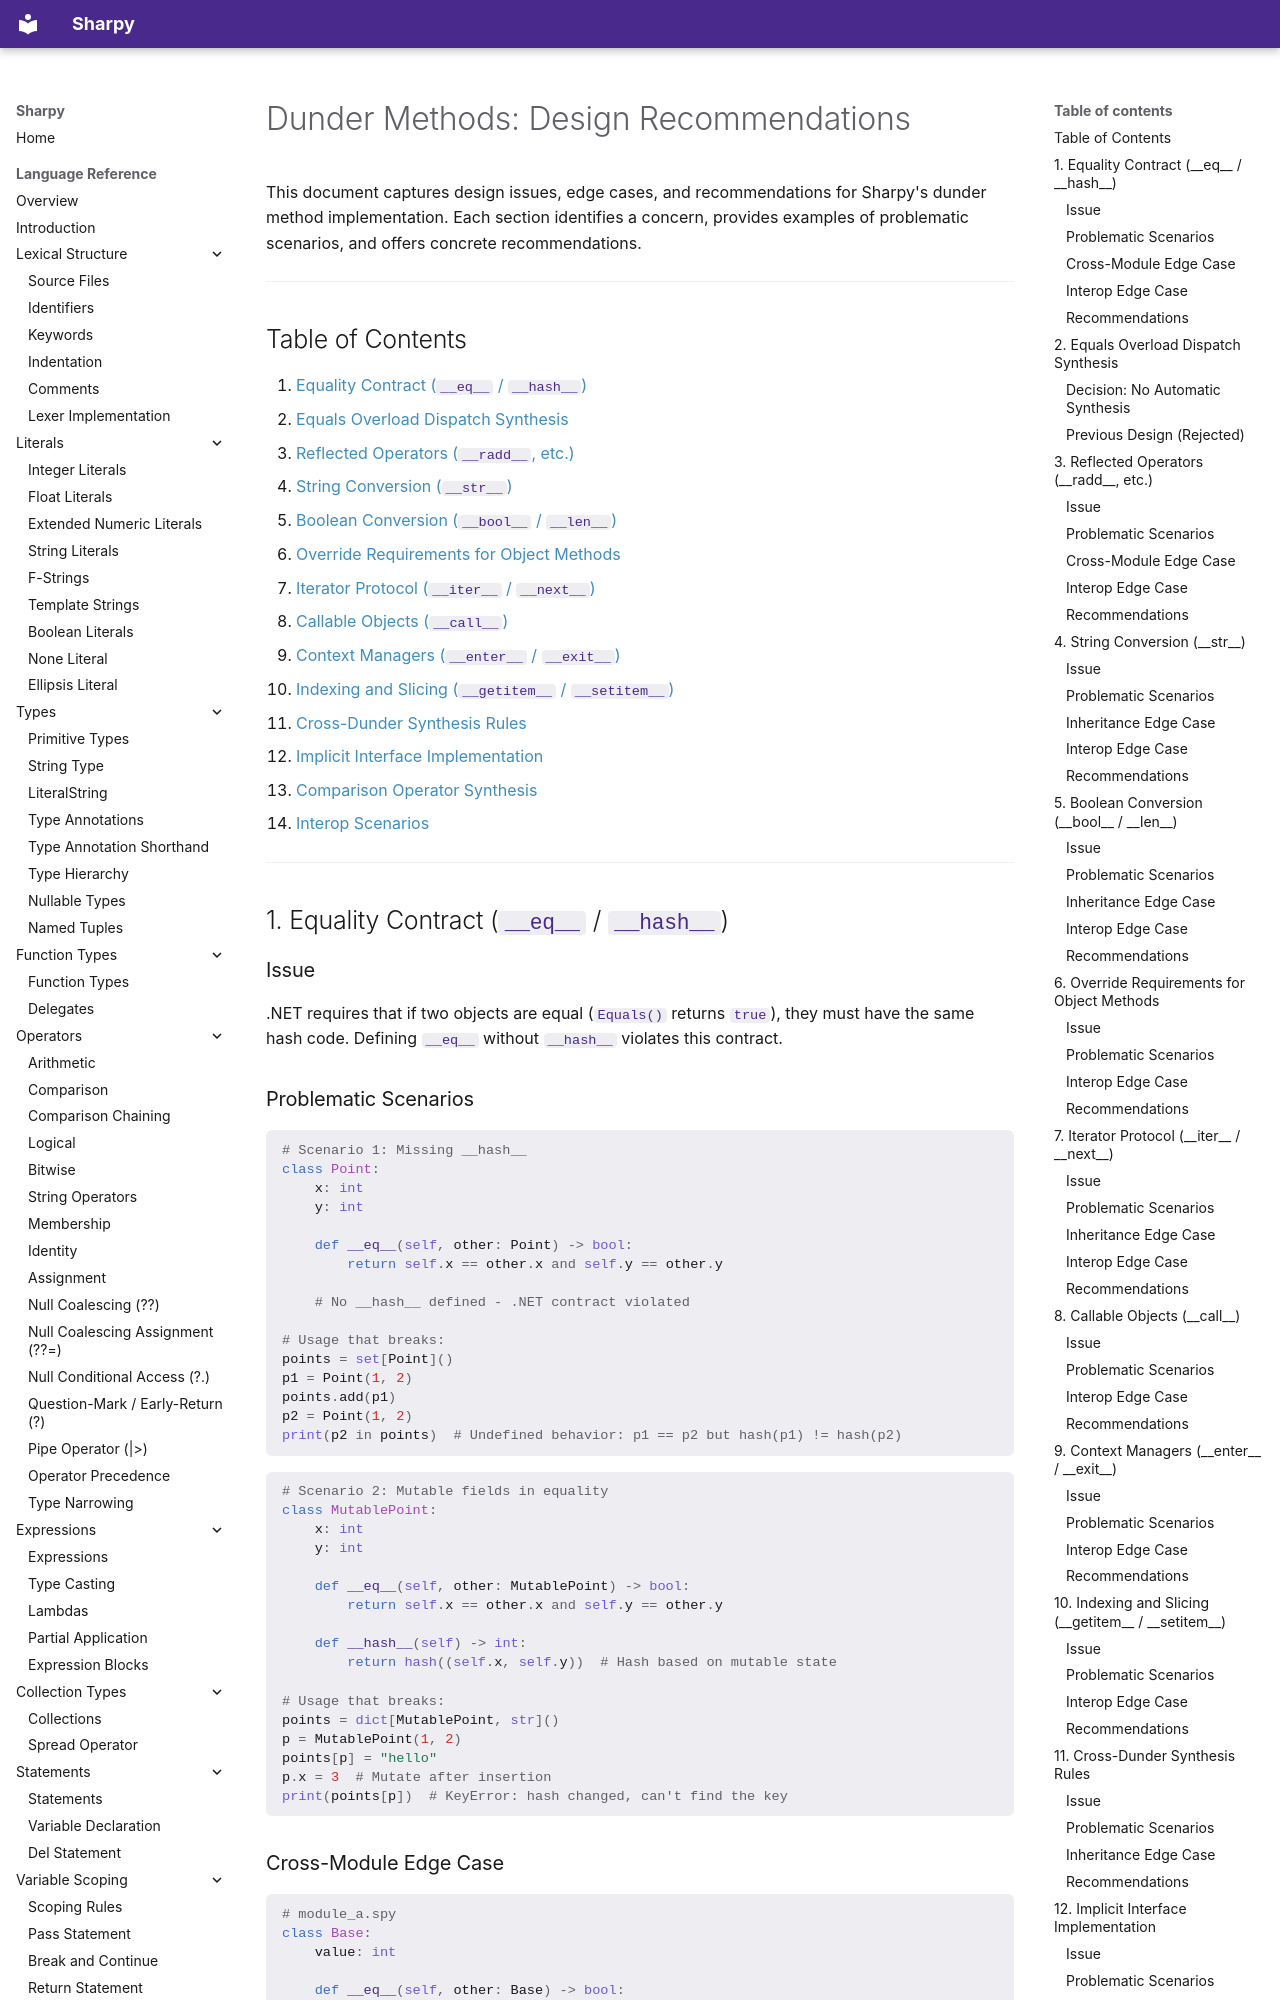

repository: antonsynd/sharpy · page: language_specification/dunder_methods_recommendations/index.html · generator: mkdocs

# Dunder Methods: Design Recommendations

This document captures design issues, edge cases, and recommendations for Sharpy's dunder method implementation. Each section identifies a concern, provides examples of problematic scenarios, and offers concrete recommendations.

---

## Table of Contents

1. [Equality Contract (`__eq__` / `__hash__`)](#1-equality-contract-__eq__--__hash__)
2. [Equals Overload Dispatch Synthesis](#2-equals-overload-dispatch-synthesis)
3. [Reflected Operators (`__radd__`, etc.)](#3-reflected-operators-__radd__-etc)
4. [String Conversion (`__str__`)](#4-string-conversion-__str__)
5. [Boolean Conversion (`__bool__` / `__len__`)](#5-boolean-conversion-__bool__--__len__)
6. [Override Requirements for Object Methods](#6-override-requirements-for-object-methods)
7. [Iterator Protocol (`__iter__` / `__next__`)](#7-iterator-protocol-__iter__--__next__)
8. [Callable Objects (`__call__`)](#8-callable-objects-__call__)
9. [Context Managers (`__enter__` / `__exit__`)](#9-context-managers-__enter__--__exit__)
10. [Indexing and Slicing (`__getitem__` / `__setitem__`)](#10-indexing-and-slicing-__getitem__--__setitem__)
11. [Cross-Dunder Synthesis Rules](#11-cross-dunder-synthesis-rules)
12. [Implicit Interface Implementation](#12-implicit-interface-implementation)
13. [Comparison Operator Synthesis](#13-comparison-operator-synthesis)
14. [Interop Scenarios](#14-interop-scenarios)

---

## 1. Equality Contract (`__eq__` / `__hash__`)

### Issue

.NET requires that if two objects are equal (`Equals()` returns `true`), they must have the same hash code. Defining `__eq__` without `__hash__` violates this contract.

### Problematic Scenarios

```python
# Scenario 1: Missing __hash__
class Point:
    x: int
    y: int

    def __eq__(self, other: Point) -> bool:
        return self.x == other.x and self.y == other.y

    # No __hash__ defined - .NET contract violated

# Usage that breaks:
points = set[Point]()
p1 = Point(1, 2)
points.add(p1)
p2 = Point(1, 2)
print(p2 in points)  # Undefined behavior: p1 == p2 but hash(p1) != hash(p2)
```

<!-- spec-sweep: fragment -->
```python
# Scenario 2: Mutable fields in equality
class MutablePoint:
    x: int
    y: int

    def __eq__(self, other: MutablePoint) -> bool:
        return self.x == other.x and self.y == other.y

    def __hash__(self) -> int:
        return hash((self.x, self.y))  # Hash based on mutable state

# Usage that breaks:
points = dict[MutablePoint, str]()
p = MutablePoint(1, 2)
points[p] = "hello"
p.x = 3  # Mutate after insertion
print(points[p])  # KeyError: hash changed, can't find the key
```
